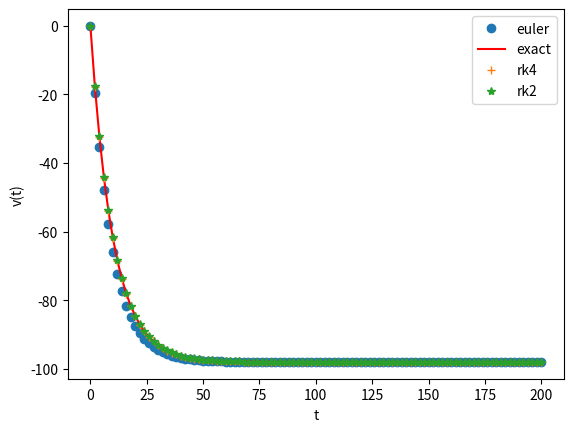
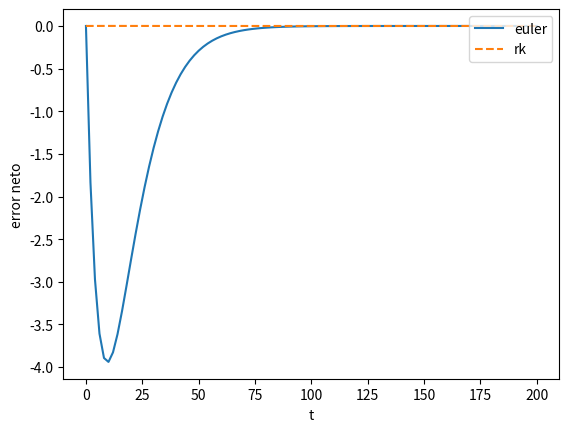

Here is the Python script that generated these plots, in order:
#!/usr/bin/env python3
# -*- coding: utf-8 -*-
"""
Created on Tue Feb  4 08:10:32 2025

[redacted]
"""
import numpy as np
import matplotlib.pyplot as plt

g=9.8 
m=0.1 
mu=0.01 
v0=0.0
t0=0.0 

def df(v,t):
    dy=-g-mu/m*v
    return dy

def exacta(t):
    y=(g*m/mu)*(np.exp(-mu/m*t)-1)
    return y


tf=200.0 

nsteps=100
dt=tf/nsteps
nt=nsteps+1 

data=np.zeros((nt,2)) #euler
data_exacta=np.zeros((nt,2)) #exacta
data_rk=np.zeros((nt,2)) #rk 4
data_rk2=np.zeros((nt,2)) #rk2

data[0,:]=[t0,v0]
data_rk[0,:]=[t0,v0]

for i in range(nsteps):
    vnew=v0+dt*df(v0,t0)
    tnew=t0+dt
    data[i+1,:]=[tnew,vnew]
    t0=tnew
    v0=vnew

#metodo rk 4
t0=0
v0=0
for i in range(nsteps):
    k1=df(v0,t0)
    k2=df(v0+0.5*dt*k1,t0+0.5*dt)
    k3=df(v0+0.5*dt*k2,t0+0.5*dt)
    k4=df(v0+dt*k3,t0+dt)
    vnew_rk=v0+(dt/6)*(k1+2*k2+2*k3+k4)
    tnew=t0+dt
    data_rk[i+1,:]=[tnew,vnew_rk]
    t0=tnew
    v0=vnew_rk
    
#metodo rk 2
t0=0
v0=0
for i in range(nsteps):
    k1=df(v0,t0)
    k2=df(v0+dt*k1,t0+dt)
    vnew_rk=v0+(dt/2)*(k1+k2)
    tnew=t0+dt
    data_rk2[i+1,:]=[tnew,vnew_rk]
    t0=tnew
    v0=vnew_rk    
    
for i in range(nt):
    data_exacta[i,:]=[data[i,0],exacta(data[i,0])] 
    

plt.figure()
plt.plot(data[:,0],data[:,1],'o',label='euler')
plt.plot(data_exacta[:,0],data_exacta[:,1],'r-',label='exact')
plt.plot(data_rk[:,0],data_rk[:,1],'+',label='rk4')
plt.plot(data_rk2[:,0],data_rk2[:,1],'*',label='rk2')
plt.xlabel('t')
plt.ylabel('v(t)')
plt.legend(loc='upper right')


plt.figure()

plt.plot(data_exacta[:,0],data[:,1]-data_exacta[:,1],'-',label='euler')
plt.plot(data_exacta[:,0],data_rk[:,1]-data_exacta[:,1],'--',label='rk')
plt.xlabel('t')
plt.ylabel('error neto')
plt.legend(loc='upper right')










    